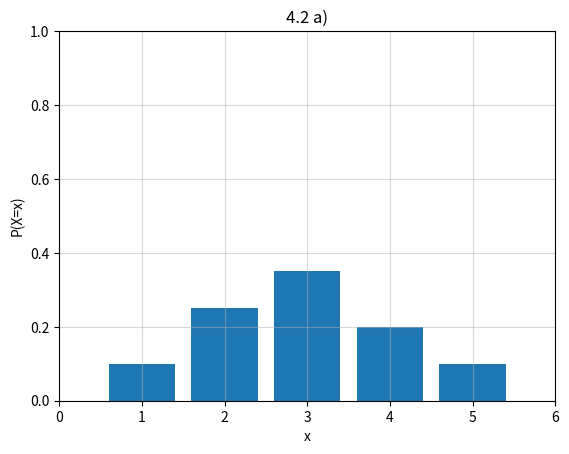
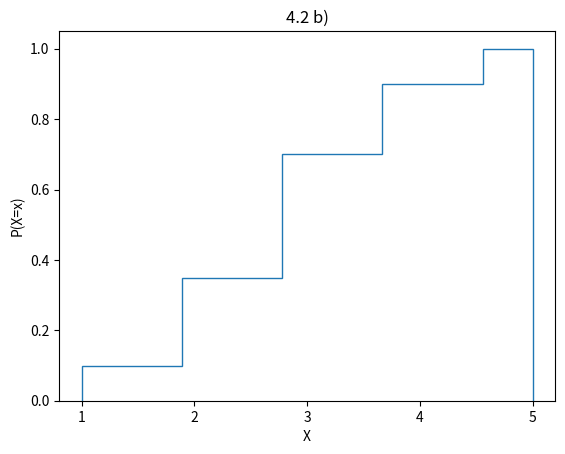

These figures' Python source, in order:
import numpy as np
from matplotlib import pyplot as plt

print("4.2 a)")

x = [1, 2, 3, 4, 5]
p = [0.1, 0.25, 0.35, 0.2, 0.1]

a = plt.figure(1)
plt.bar(x, p)
plt.xlim(0, 6)
plt.ylim(0, 1)
plt.xlabel("x")
plt.ylabel("P(X=x)")
plt.grid(alpha=0.5)
plt.title("4.2 a)")
a.show()

print("4.2 b)")

data = [1, 1, 2, 2, 2, 2, 2, 3, 3, 3, 3, 3, 3, 3, 4, 4, 4, 4, 5, 5]
# plt.hist(data, bins=9, density=True)
b = plt.figure(2)
plt.hist(data, bins=9, density=True, cumulative=True, label='CDF', histtype='step')
plt.xlabel("X")
plt.ylabel("P(X=x)")
plt.xticks(np.arange(1, 6))
plt.title("4.2 b)")
b.show()

erwartungswert = 0
for i in range(5):
    erwartungswert = erwartungswert + (x[i] * p[i])

print("4.2 c) Erwartungswert = ", erwartungswert)
print("4.2 d) Varianz = ", np.var(data))
